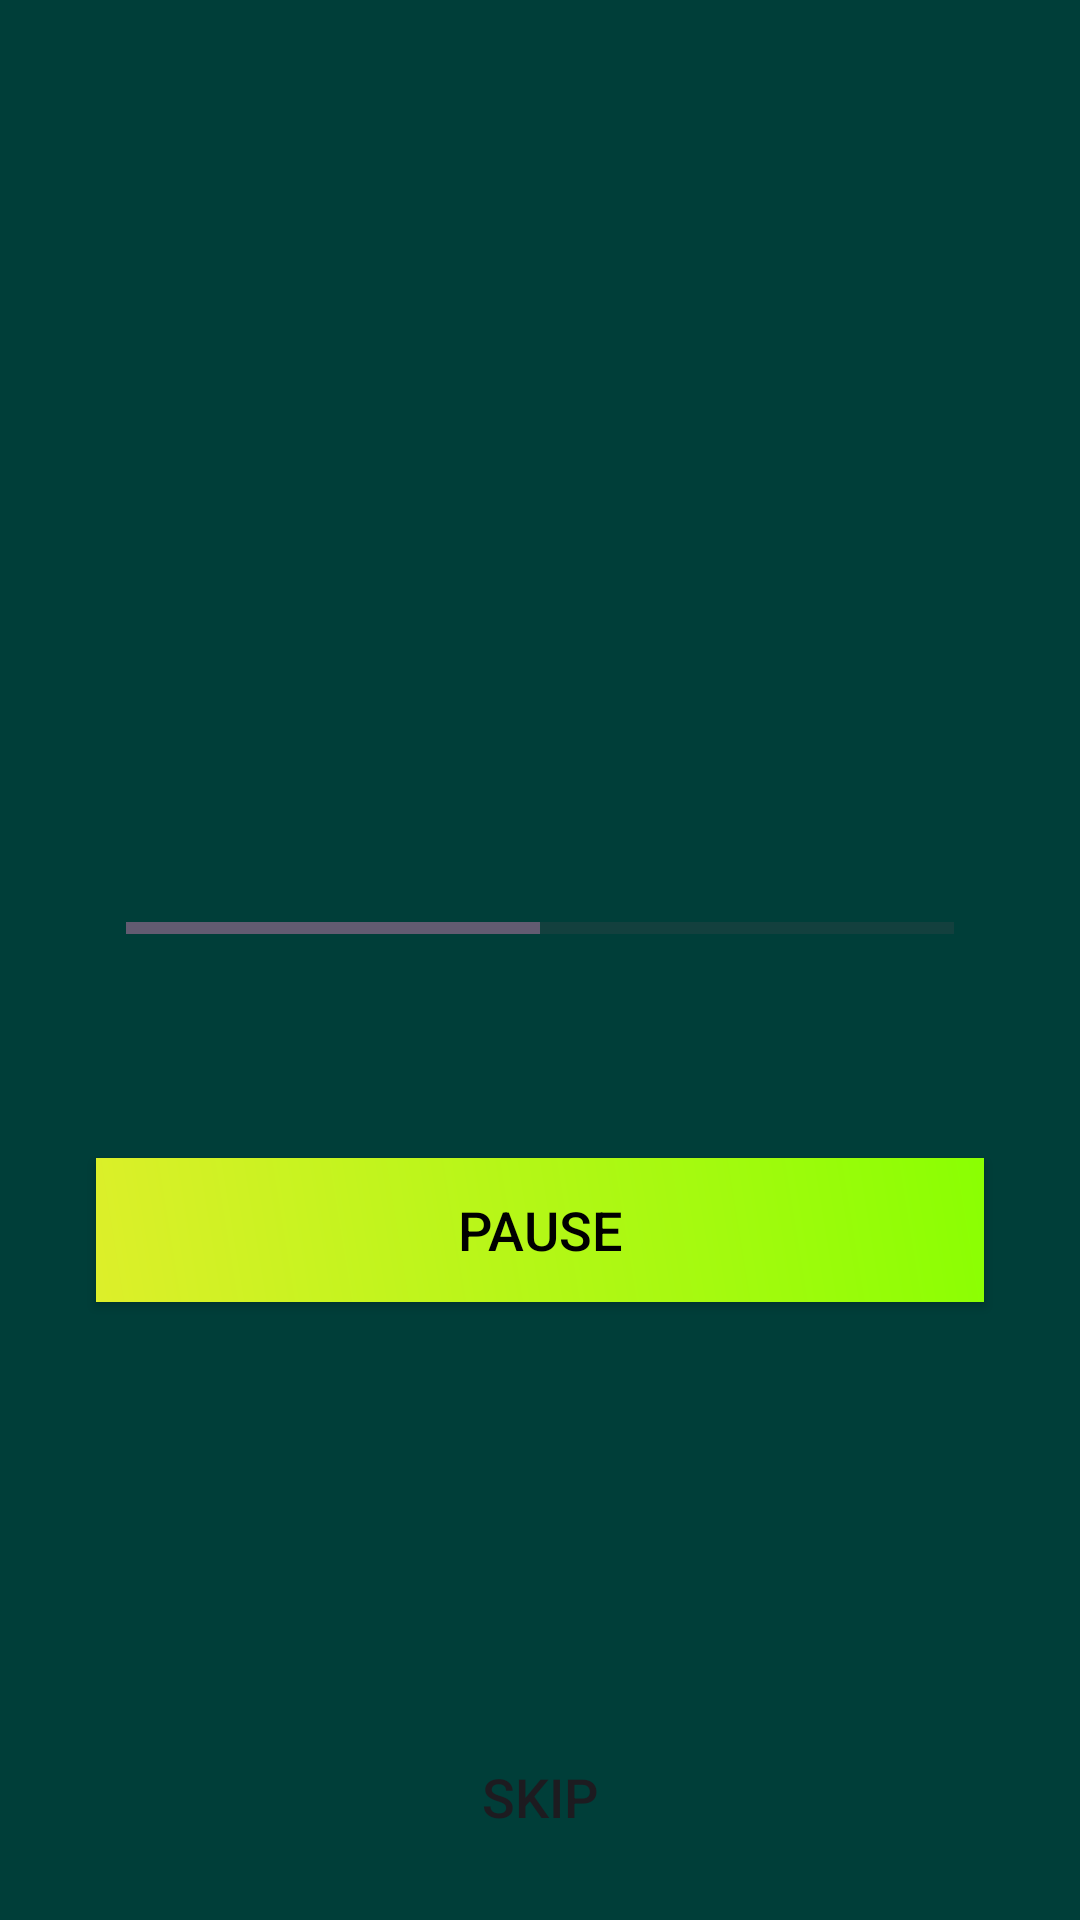

Produce the Android XML layout that renders to this screen, including the resource entries it uses.
<!-- AndroidManifest.xml: application theme Base.Theme.NutriApp -->
<!-- res/layout/activity_weight_detail.xml -->
<?xml version="1.0" encoding="utf-8"?>
<androidx.constraintlayout.widget.ConstraintLayout xmlns:android="http://schemas.android.com/apk/res/android"
    xmlns:app="http://schemas.android.com/apk/res-auto"
    xmlns:tools="http://schemas.android.com/tools"
    android:id="@+id/activity_exercise_detail"
    android:layout_width="match_parent"
    android:layout_height="match_parent"
    android:background="#003E39"
    tools:context=".WeightDetailActivity">

    <TextView
        android:id="@+id/exerciseNameTextView"
        android:layout_width="0dp"
        android:layout_height="wrap_content"
        android:layout_marginStart="32dp"
        android:layout_marginEnd="32dp"
        android:textAlignment="center"
        android:textColor="@color/white"
        android:textSize="30sp"
        app:layout_constraintBottom_toTopOf="@+id/exerciseImageView"
        app:layout_constraintEnd_toEndOf="parent"
        app:layout_constraintStart_toStartOf="parent"
        app:layout_constraintTop_toTopOf="parent"
        tools:text="Exercise Name" />

    <ImageView
        android:id="@+id/exerciseImageView"
        android:layout_width="0dp"
        android:layout_height="200dp"
        android:contentDescription="@string/exercise_image"
        app:layout_constraintBottom_toTopOf="@+id/progressBar"
        app:layout_constraintEnd_toEndOf="@id/exerciseNameTextView"
        app:layout_constraintStart_toStartOf="@id/exerciseNameTextView"
        app:layout_constraintTop_toBottomOf="@id/exerciseNameTextView"
        app:srcCompat="@drawable/ic_exercise_placeholder" />

    <ProgressBar
        android:id="@+id/progressBar"
        style="?android:attr/progressBarStyleHorizontal"
        android:layout_width="0dp"
        android:layout_height="wrap_content"
        android:indeterminate="false"
        android:padding="10dp"
        android:progress="50"
        app:layout_constraintBottom_toTopOf="@+id/exerciseDurationTextView"
        app:layout_constraintEnd_toEndOf="@+id/exerciseImageView"
        app:layout_constraintStart_toStartOf="@id/exerciseImageView"
        app:layout_constraintTop_toBottomOf="@id/exerciseImageView" />

    <TextView
        android:id="@+id/exerciseDurationTextView"
        android:layout_width="0dp"
        android:layout_height="wrap_content"
        android:textAlignment="center"
        android:textColor="@color/white"
        android:textSize="18sp"
        app:layout_constraintBottom_toTopOf="@+id/PauseResumeButton"
        app:layout_constraintEnd_toEndOf="@id/progressBar"
        app:layout_constraintStart_toStartOf="@id/progressBar"
        app:layout_constraintTop_toBottomOf="@id/progressBar"
        tools:text="Duration: 00:00" />

    <Button
        android:id="@+id/PauseResumeButton"
        android:layout_width="0dp"
        android:layout_height="wrap_content"
        android:background="@drawable/a1_grad"
        android:textColor="@android:color/black"
        android:textSize="18sp"
        android:text="@string/pause"
        app:layout_constraintBottom_toTopOf="@+id/exerciseBenefitsTextView"
        app:layout_constraintEnd_toEndOf="@id/exerciseDurationTextView"
        app:layout_constraintStart_toStartOf="@id/exerciseDurationTextView"
        app:layout_constraintTop_toBottomOf="@id/exerciseDurationTextView" />

    <TextView
        android:id="@+id/exerciseBenefitsTextView"
        android:layout_width="0dp"
        android:layout_height="wrap_content"
        android:textAlignment="center"
        android:textColor="@color/white"
        android:textSize="18sp"
        app:layout_constraintBottom_toTopOf="@+id/setsAndRepsTextView"
        app:layout_constraintEnd_toEndOf="@id/PauseResumeButton"
        app:layout_constraintStart_toStartOf="@id/PauseResumeButton"
        app:layout_constraintTop_toBottomOf="@id/PauseResumeButton"
        tools:text="Exercise Benefits" />

    <TextView
        android:id="@+id/setsAndRepsTextView"
        android:layout_width="0dp"
        android:layout_height="wrap_content"
        android:textAlignment="center"
        android:textColor="@color/white"
        android:textSize="18sp"
        tools:text="Next Exercise"
        app:layout_constraintBottom_toTopOf="@+id/sessionStatusTextView"
        app:layout_constraintEnd_toEndOf="@id/exerciseBenefitsTextView"
        app:layout_constraintStart_toStartOf="@id/exerciseBenefitsTextView"
        app:layout_constraintTop_toBottomOf="@id/exerciseBenefitsTextView" />

    <TextView
        android:id="@+id/sessionStatusTextView"
        android:layout_width="0dp"
        android:layout_height="wrap_content"
        android:textAlignment="center"
        android:textColor="@color/white"
        android:textSize="18sp"
        android:textStyle="bold"
        app:layout_constraintBottom_toTopOf="@+id/skipBreakButton"
        app:layout_constraintEnd_toEndOf="@id/setsAndRepsTextView"
        app:layout_constraintStart_toStartOf="@id/setsAndRepsTextView"
        app:layout_constraintTop_toBottomOf="@id/setsAndRepsTextView"
        tools:text="Running" />

    <Button
        android:id="@+id/skipBreakButton"
        android:layout_width="0dp"
        android:layout_height="wrap_content"
        android:background="@drawable/btn_bg"
        android:textSize="18sp"
        android:text="@string/skip"
        app:layout_constraintBottom_toBottomOf="parent"
        app:layout_constraintEnd_toEndOf="@id/sessionStatusTextView"
        app:layout_constraintStart_toStartOf="@id/sessionStatusTextView"
        app:layout_constraintTop_toBottomOf="@id/sessionStatusTextView"
        tools:text="Skip Break" />

</androidx.constraintlayout.widget.ConstraintLayout>
<!-- resources referenced by this layout -->
<resources>
  <color name="white">#FFFFFFFF</color>
  <!-- drawable a1_grad (drawable) -->
  <?xml version="1.0" encoding="utf-8"?>
  
  <shape xmlns:android="http://schemas.android.com/apk/res/android">
      <gradient
          android:angle="225"
          android:endColor="#DDEF2A"
          android:startColor="#8AFF02" />
  
  
  </shape>
  <string name="exercise_image">exercise_image</string>
  <string name="pause">Pause</string>
  <string name="skip">Skip</string>
  <style name="Base.Theme.NutriApp" parent="Theme.AppCompat.Light.NoActionBar">
          
          
      </style>
</resources>
